Run: headless pygame with SDL's dummy video driver; simulated clock (each Clock.tick advances the game by its frame time, no real sleeping); random seed 0; keys injected as events and as key.get_pressed() state; no mouse input.
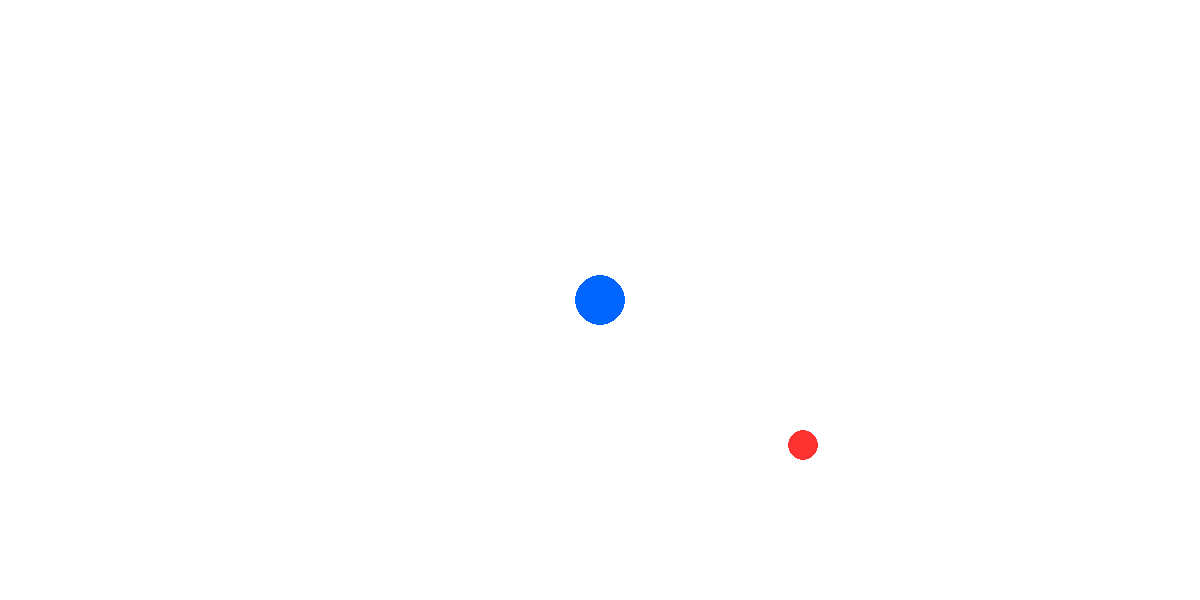
Frame 1 of 4 · flips 1–60 · no input
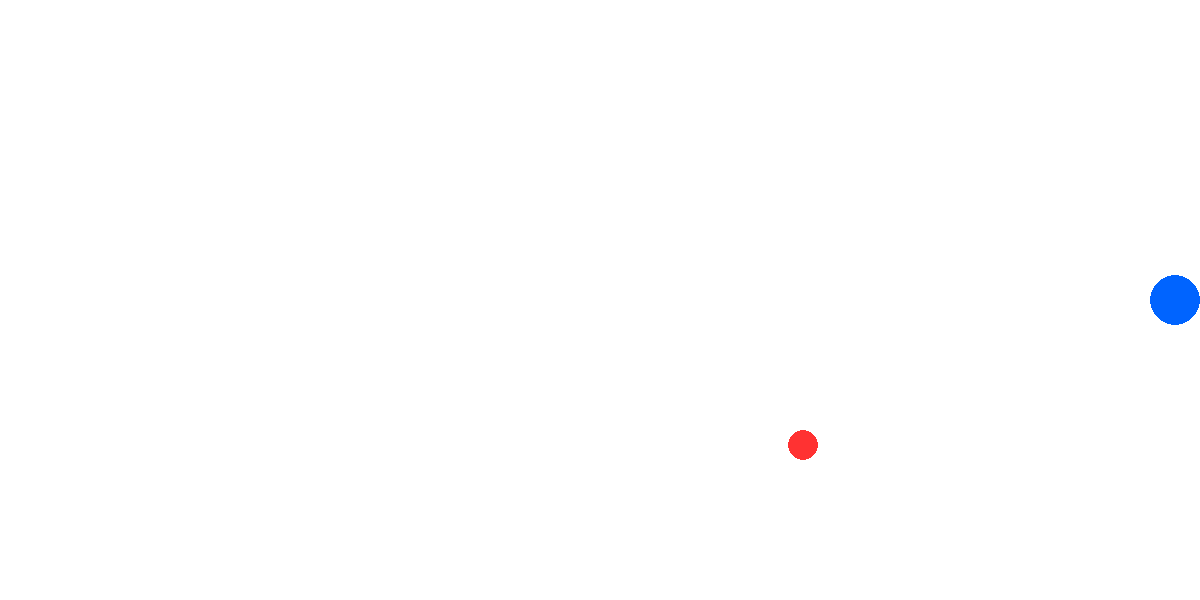
Frame 2 of 4 · flips 61–180 · tapped SPACE, RETURN · held RIGHT (→), D
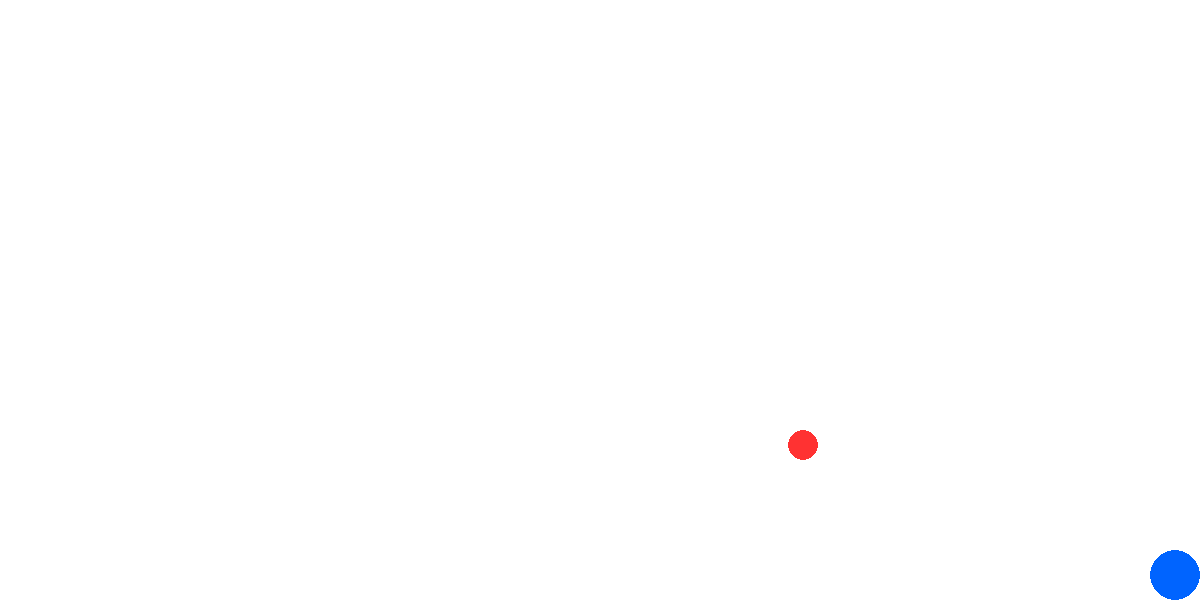
Frame 3 of 4 · flips 181–300 · held DOWN (↓), S
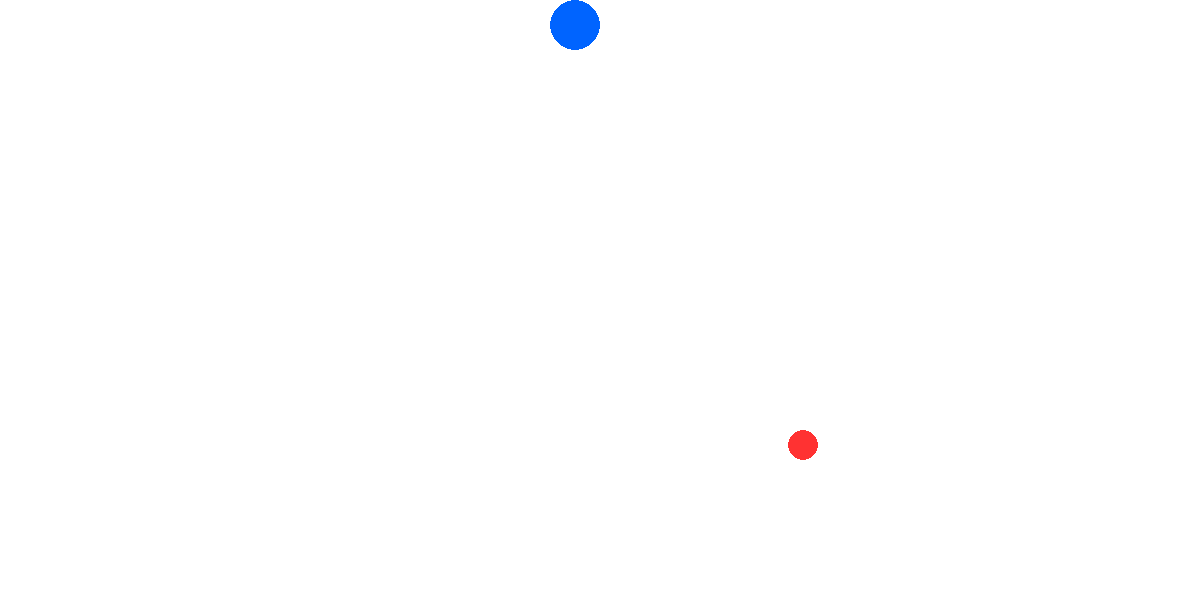
Frame 4 of 4 · flips 301–420 · held LEFT (←), A, UP (↑), W

The pygame program that drew these frames:

import pygame
import sys
import random

# 1. Initialize Pygame
pygame.init()

# 2. Setup the Display
# We create a window that is 800 pixels wide and 600 pixels tall.
screen_width = 1200
screen_height = 600
screen = pygame.display.set_mode((screen_width, screen_height))

# 3. Define Colors (Using RGB values)
BACKGROUND_COLOR = (255, 255, 255)
PLAYER_COLOR = (0, 100, 255)
ENEMY_COLOR = (255, 50, 50)

# 4. Player Properties
# We start the player in the middle of the screen
player_pos = [screen_width // 2, screen_height // 2]
player_radius = 25
player_speed = 5

# 5. Enemy Properties
# The enemy is a red circle that moves when collected.
enemy_radius = 15
enemy_pos = [
    random.randint(enemy_radius, screen_width - enemy_radius),
    random.randint(enemy_radius, screen_height - enemy_radius)
]
score = 0

# 6. The Game Loop
# This loop runs continuously until we close the window.
running = True
clock = pygame.time.Clock()

while running:
    # --- A. Event Handling ---
    # We check if the user clicked the [X] to close the window.
    for event in pygame.event.get():
        if event.type == pygame.QUIT:
            running = False

    # --- B. Movement Logic ---
    # Check which keys are currently being pressed.
    keys = pygame.key.get_pressed()
    
    if keys[pygame.K_LEFT]:
        player_pos[0] -= player_speed
    if keys[pygame.K_RIGHT]:
        player_pos[0] += player_speed
    if keys[pygame.K_UP]:
        player_pos[1] -= player_speed
    if keys[pygame.K_DOWN]:
        player_pos[1] += player_speed

    # --- C. Boundary Checks ---
    # Keep the player inside the screen boundaries.
    if player_pos[0] < player_radius:
        player_pos[0] = player_radius
    if player_pos[0] > screen_width - player_radius:
        player_pos[0] = screen_width - player_radius
    if player_pos[1] < player_radius:
        player_pos[1] = player_radius
    if player_pos[1] > screen_height - player_radius:
        player_pos[1] = screen_height - player_radius

    # --- D. Collision Detection ---
    # Check if the player is touching the enemy.
    # We use the distance formula (Pythagorean theorem) to check for overlaps.
    distance = ((player_pos[0] - enemy_pos[0])**2 + (player_pos[1] - enemy_pos[1])**2)**0.5
    
    if distance < player_radius + enemy_radius:
        # Increment score and print it
        score += 1
        print(f"Score: {score}")
        
        # Move the enemy to a new random spot!
        enemy_pos = [
            random.randint(enemy_radius, screen_width - enemy_radius),
            random.randint(enemy_radius, screen_height - enemy_radius)
        ]

    # --- E. Drawing ---
    # First, clear the screen with a background color.
    screen.fill(BACKGROUND_COLOR)

    # Draw the enemy (red circle).
    pygame.draw.circle(screen, ENEMY_COLOR, enemy_pos, enemy_radius)

    # Draw our player (blue circle).
    pygame.draw.circle(screen, PLAYER_COLOR, player_pos, player_radius)

    # Update the display to show the changes.
    pygame.display.flip()

    # --- F. Control the Frame Rate ---
    # Limit the demo to 60 frames per second.
    clock.tick(60)

# 7. Clean up and exit
pygame.quit()
sys.exit()
